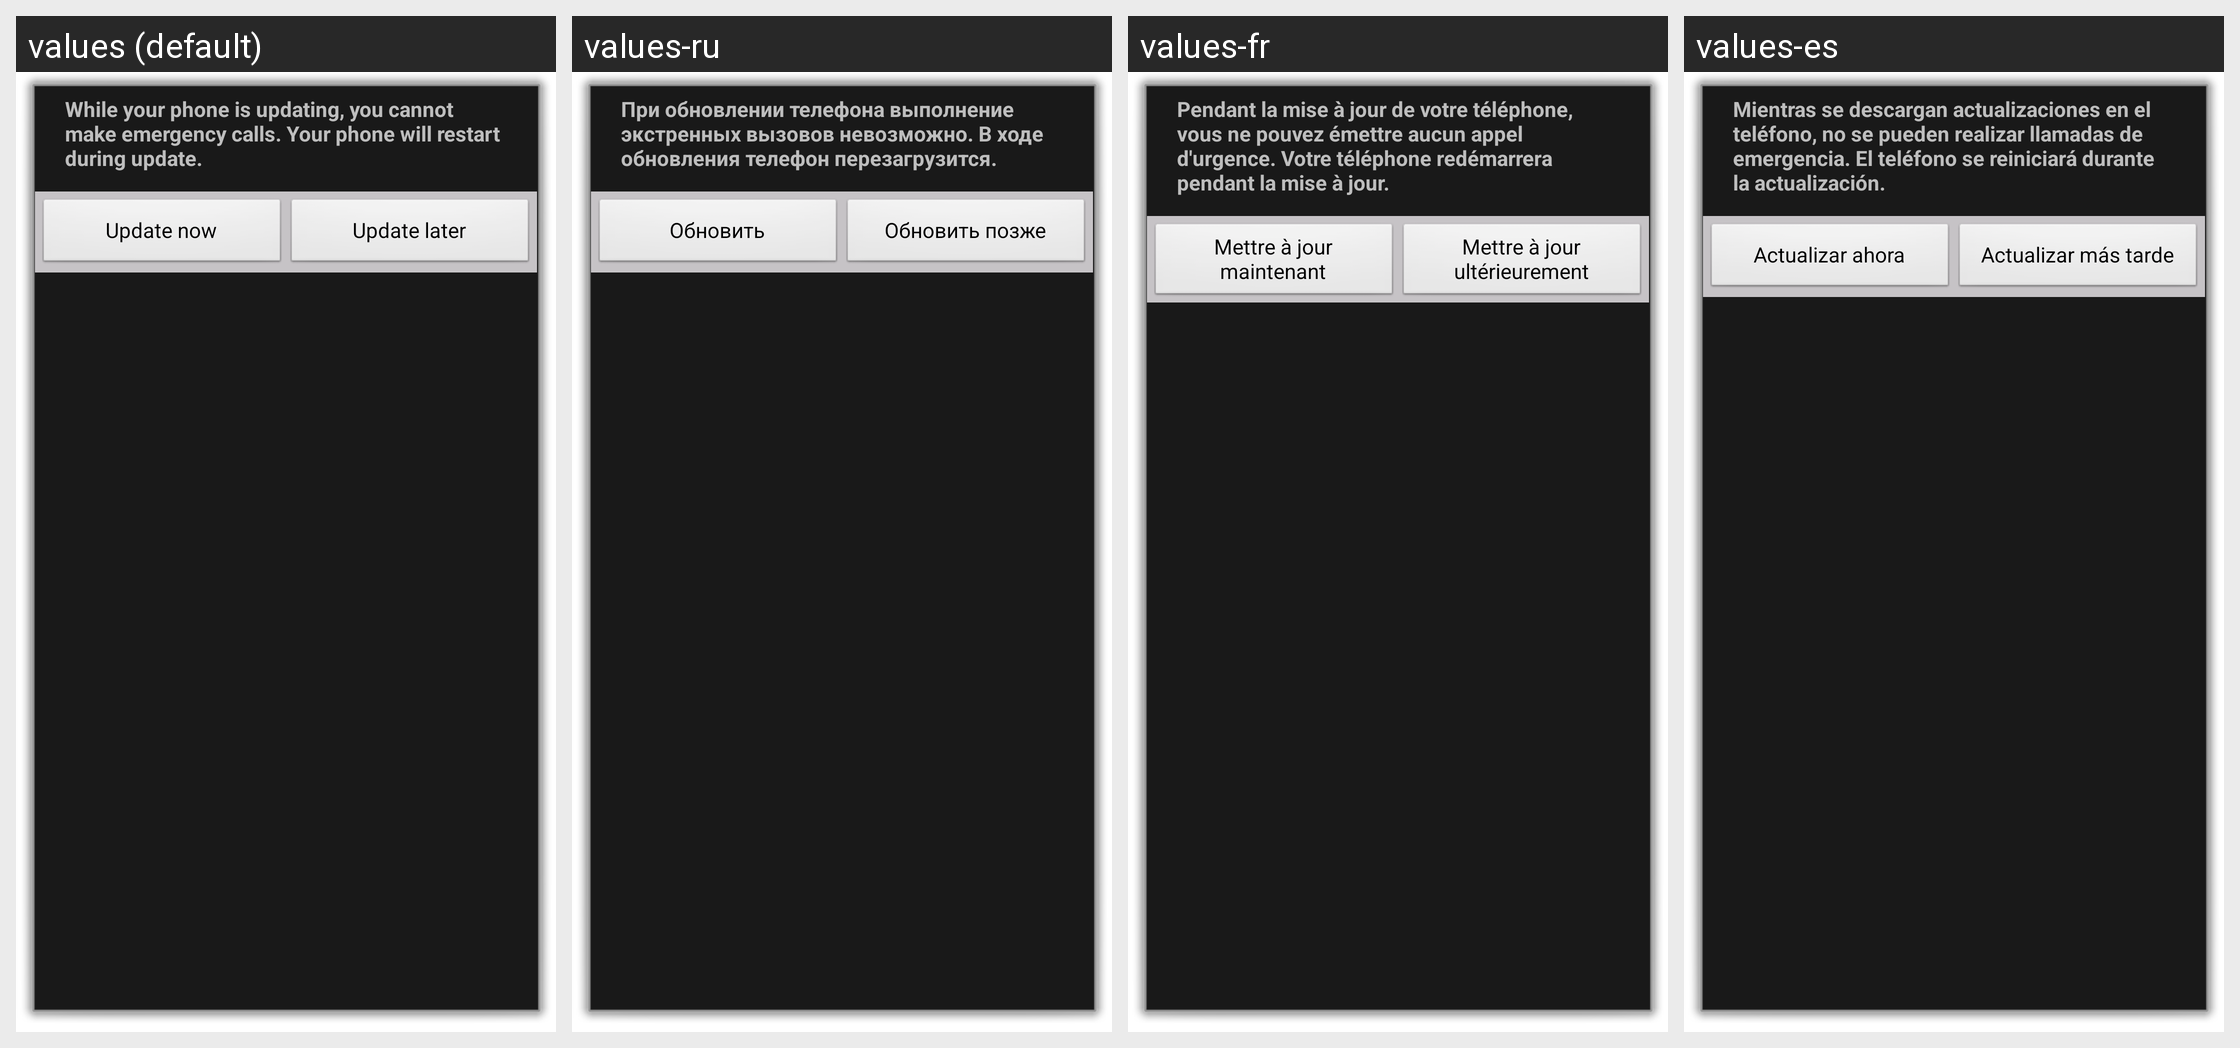

For this localized Android screen grid, give each drawn string resource with its value in every locale shown.
Android screen res/layout/pester.xml rendered under 4 locales, left to right: values (default), values-ru, values-fr, values-es. Device: Nexus 5 (rendered at 1080×1920; each locale shown at half size, 540×960, under a caption strip naming it); theme PesterDialog.
Other locales in the repository, not shown: values-cs, values-de, values-de-rDE, values-en-rGB, values-es-rUS, values-fr-rFR, values-it, values-it-rIT, values-ja, values-nl, values-pl, values-zh-rCN, values-zh-rTW.
Strings drawn on this screen, with the default value and each locale's value (text and hints the layout hard-codes, and strings that could not be matched under every locale, appear in the picture but are not listed):

message
  values: While your phone is updating, you cannot make emergency calls. Your phone will restart during update.
  values-ru: При обновлении телефона выполнение экстренных вызовов невозможно. В ходе обновления телефон перезагрузится.
  values-fr: Pendant la mise à jour de votre téléphone, vous ne pouvez émettre aucun appel d'urgence. Votre téléphone redémarrera pendant la mise à jour.
  values-es: Mientras se descargan actualizaciones en el teléfono, no se pueden realizar llamadas de emergencia. El teléfono se reiniciará durante la actualización.

now_button
  values: Update now
  values-ru: Обновить
  values-fr: Mettre à jour maintenant
  values-es: Actualizar ahora

later_button
  values: Update later
  values-ru: Обновить позже
  values-fr: Mettre à jour ultérieurement
  values-es: Actualizar más tarde
